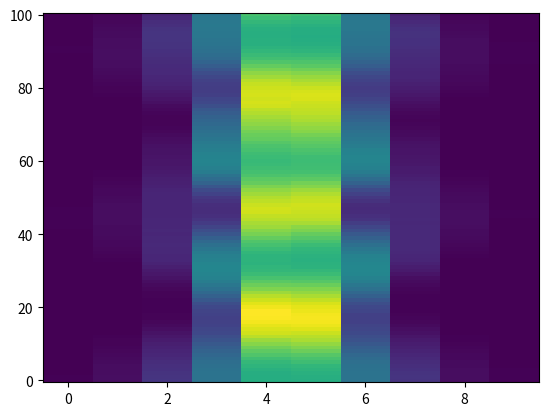

This chart was generated by the following Python code: (Note: this script raises an exception after producing the figure.)

import math
import bisect

import numpy
import numpy.random
import matplotlib
import matplotlib.pyplot

class TestModel:
    def __init__(self):
        self.radius_squared = [5**2, 10**2] # radial bins, must be sorted
        self.rotation_velocity = [0.1, -0.07] # radians per frame, for each radial bin
        self.n_particles = 10000
        self.n_rows = 10
        self.n_cols = 10
        self.distribution_list = []

    def setup(self):
        self.setup_distribution()

    def setup_distribution(self):
        n_required = self.n_particles
        self.distribution_list.append([])
        while n_required > 0:
            new_particles = numpy.random.multivariate_normal([0.0, 0.0], [[10.0, 0.0], [0.0, 2.0]], n_required).tolist()
            new_particles = [p for p in new_particles if p[0]**2+p[1]**2 < self.radius_squared[-1]]
            self.distribution_list[-1] += new_particles
            n_required = self.n_particles - len(self.distribution_list[-1])
        self.distribution_list[-1] = sorted(self.distribution_list[-1], key = lambda p: p[0]**2+p[1]**2)
        print(f"Distribution had length {len(self.distribution_list[-1])}")

    def do_one_particle(self, particle):
        r2 = particle[0]**2+particle[1]**2
        r_index = bisect.bisect_left(self.radius_squared, r2)
        r_velocity = self.rotation_velocity[r_index]
        new_p = [particle[0]*math.cos(r_velocity)+particle[1]*math.sin(r_velocity),
                -particle[0]*math.sin(r_velocity)+particle[1]*math.cos(r_velocity)]
        return new_p

    def do_one_frame(self):
        new_distribution = [None]*len(self.distribution_list[-1])
        for p_index, particle in enumerate(self.distribution_list[-1]):
            new_particle = self.do_one_particle(particle)
            new_distribution[p_index] = new_particle
        self.distribution_list.append(new_distribution)

    def project_2d(self, turn_number):
        r_max = self.radius_squared[-1]**0.5
        bins = numpy.zeros([self.n_rows, self.n_cols])
        for p in self.distribution_list[turn_number]:
            ix = int((p[0]+r_max)/2/r_max*self.n_cols)
            iy = int((p[1]+r_max)/2/r_max*self.n_rows)
            bins[ix][iy] += 1
        return bins

    def project_1d(self, axis, turn_number):
        """axis is the variable that is kept; so if variable is 0, we keep x (column number) and discard y (row number)"""
        r_max = self.radius_squared[-1]**0.5+1
        n_bins = [self.n_cols, self.n_rows][axis]
        bins = numpy.zeros([n_bins])
        for p in self.distribution_list[turn_number]:
            value = (p[axis]+r_max)/2/r_max*n_bins
            bins[int(value)] += 1
        return bins.tolist()

class PlotTest:
    def __init__(self, output_dir, model):
        self.model = model
        self.output_dir = output_dir

    def plots(self):
        self.plot_mountain()
        self.plot_2d()

    def plot_mountain(self):
        x_axis, y_axis, weights = [], [], []
        n_y = len(self.model.distribution_list)
        n_x = None
        for iy in range(n_y):
            one_d = self.model.project_1d(0, iy)
            y_axis += [iy]*len(one_d)
            x_axis += [ix for ix in range(len(one_d))]
            weights += one_d
            n_x = len(one_d)
        bins_x = numpy.linspace(-0.5, n_x-0.5, n_x+1)
        bins_y = numpy.linspace(-0.5, n_y-0.5, n_y+1)
        figure = matplotlib.pyplot.figure()
        axes = figure.add_subplot(1, 1, 1)
        axes.hist2d(x_axis, y_axis, bins = [bins_x, bins_y], weights = weights)
        figure.savefig(f"{self.output_dir}/mountain.png")

    def plot_2d(self):
        x_axis, y_axis = [], []
        for ix in range(self.model.n_rows):
            y_axis += [ix]*self.model.n_cols
            x_axis += [iy for iy in range(self.model.n_cols)]
        bins_x = numpy.linspace(-0.5, self.model.n_cols-0.5, self.model.n_cols+1)
        bins_y = numpy.linspace(-0.5, self.model.n_rows-0.5, self.model.n_rows+1)
        figure = matplotlib.pyplot.figure()
        axes = figure.add_subplot(1, 1, 1)
        for turn_number in range(0, 101, 1):
            weights2d = self.model.project_2d(turn_number)
            weights1d = []
            for row in weights2d.tolist():
                weights1d += row
            axes.clear()
            axes.hist2d(x_axis, y_axis, weights = weights1d, bins=[bins_x, bins_y])
            figure.savefig(f"{self.output_dir}/hist2d_{turn_number+1:03d}.png")

class Tomography:
    def __init__(self):
        pass

def main():
    test_model = TestModel()
    test_model.setup()
    for i in range(100):
        test_model.do_one_frame()
    print("Tracked for 100 frames")
    plotter = PlotTest("output/tomography_test_1/", test_model)
    plotter.plots()
    print(f"Plotted to '{plotter.output_dir}'")

if __name__ == "__main__":
    main()

